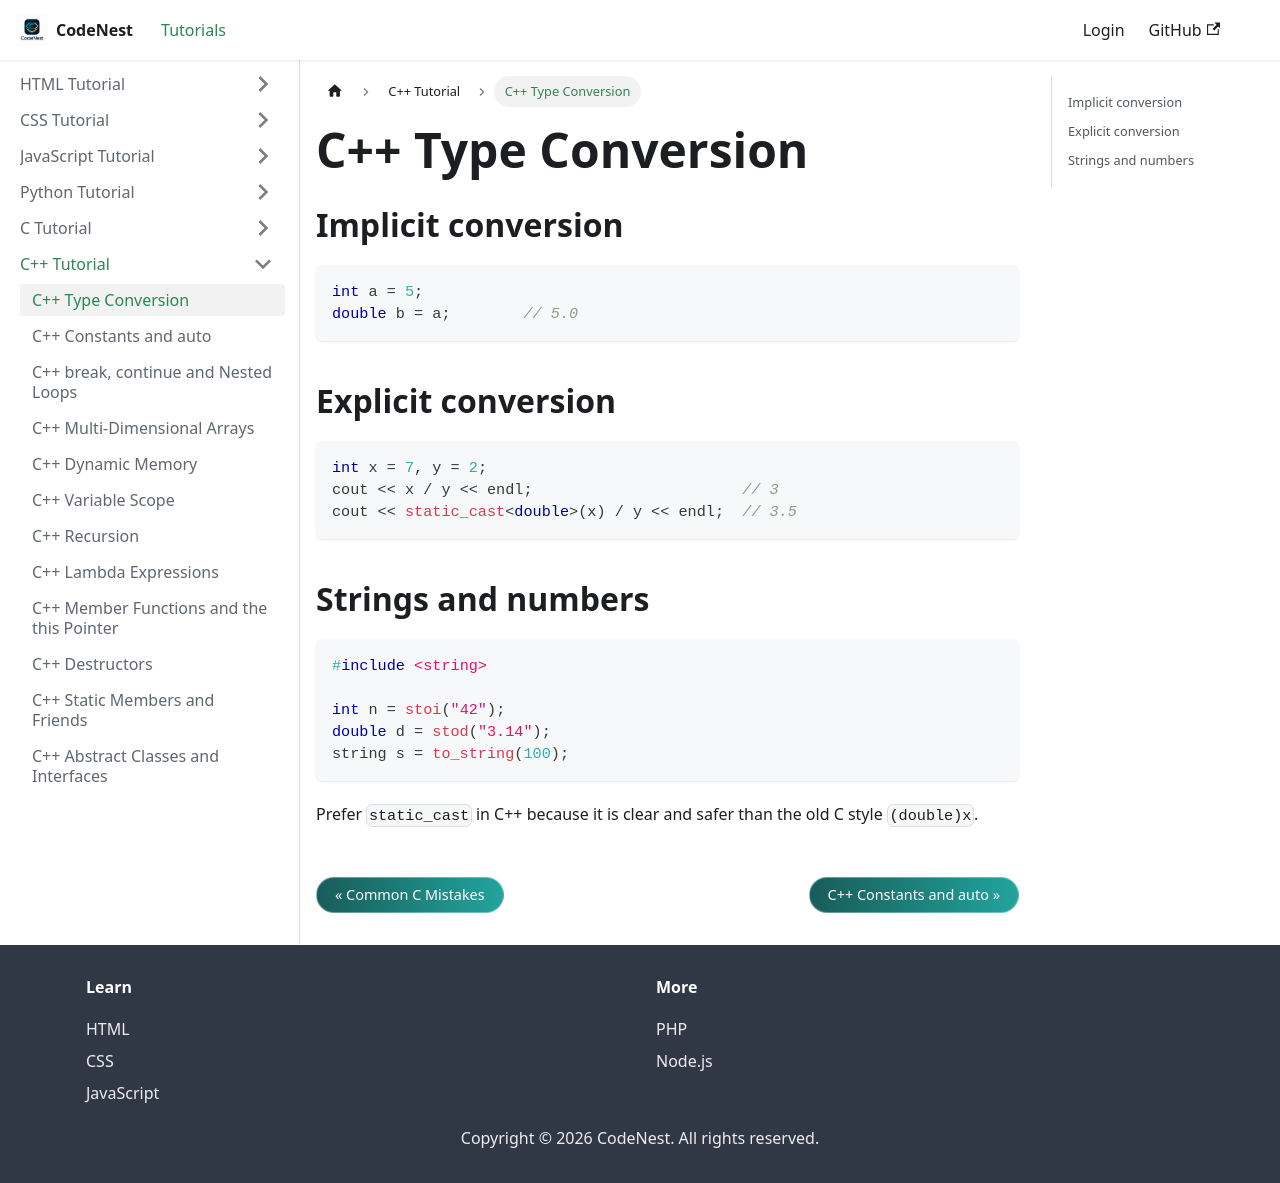

repository: adnankhan112/codenest · page: docs/cpp/type-conversion.html · generator: docusaurus

---
title: C++ Type Conversion
sidebar_position: 7.5
---

# C++ Type Conversion

## Implicit conversion

```cpp
int a = 5;
double b = a;        // 5.0
```

## Explicit conversion

```cpp
int x = 7, y = 2;
cout << x / y << endl;                       // 3
cout << static_cast<double>(x) / y << endl;  // 3.5
```

## Strings and numbers

```cpp
#include <string>

int n = stoi("42");
double d = stod("3.14");
string s = to_string(100);
```

Prefer `static_cast` in C++ because it is clear and safer than the old C style `(double)x`.
